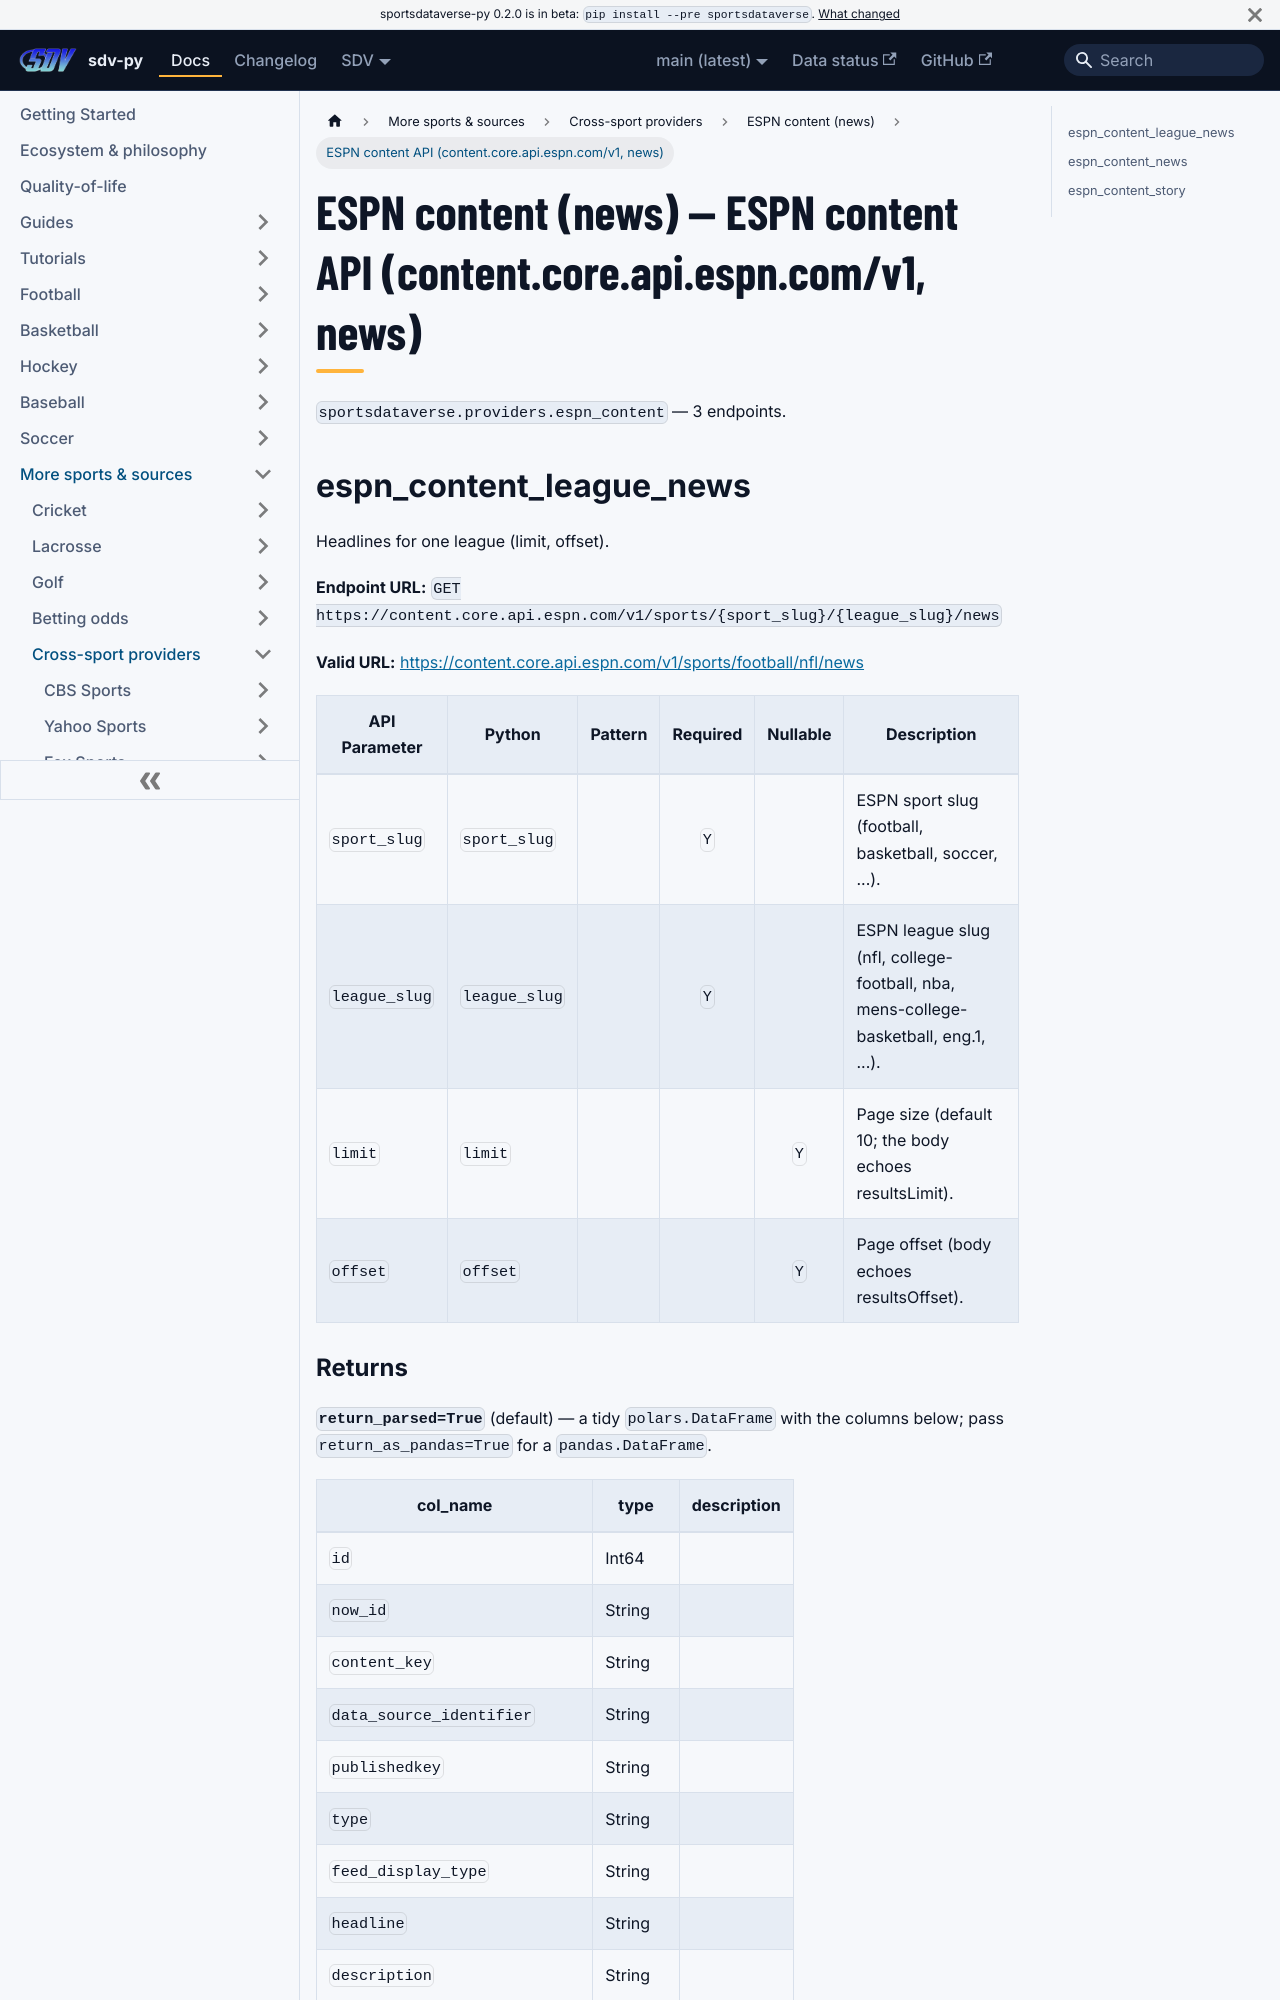

repository: sportsdataverse/sportsdataverse-py · page: docs/espn_content/reference/espn_content/index.html · generator: docusaurus

---
title: ESPN content (news) — ESPN content API (content.core.api.espn.com/v1, news)
sidebar_label: ESPN content API (content.core.api.espn.com/v1, news)
description: "ESPN content (news) — ESPN content API (content.core.api.espn.com/v1, news) — endpoint reference in sdv-py, the SportsDataverse Python package."
sidebar_position: 10
toc_max_heading_level: 2
---
# ESPN content (news) — ESPN content API (content.core.api.espn.com/v1, news)

`sportsdataverse.providers.espn_content` — 3 endpoints.

## espn_content_league_news

Headlines for one league (limit, offset).

**Endpoint URL:** `GET https://content.core.api.espn.com/v1/sports/{sport_slug}/{league_slug}/news`

**Valid URL:** [https://content.core.api.espn.com/v1/sports/football/nfl/news](https://content.core.api.espn.com/v1/sports/football/nfl/news)

| API Parameter | Python | Pattern | Required | Nullable | Description |
|---|---|:---:|:---:|:---:|---|
| `sport_slug` | `sport_slug` |  | `Y` |  | ESPN sport slug (football, basketball, soccer, ...). |
| `league_slug` | `league_slug` |  | `Y` |  | ESPN league slug (nfl, college-football, nba, mens-college-basketball, eng.1, ...). |
| `limit` | `limit` |  |  | `Y` | Page size (default 10; the body echoes resultsLimit). |
| `offset` | `offset` |  |  | `Y` | Page offset (body echoes resultsOffset). |
